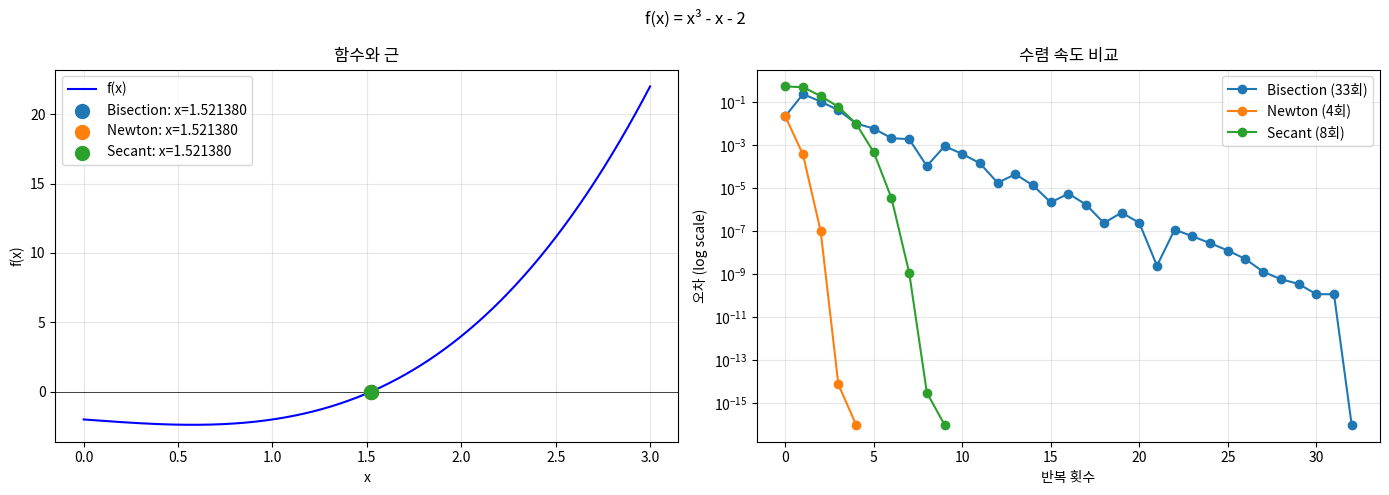

The matplotlib source for this figure:
"""
근 찾기 (Root Finding)
Numerical Root Finding Methods

f(x) = 0 을 만족하는 x를 수치적으로 찾는 방법들입니다.
"""

import numpy as np
import matplotlib.pyplot as plt
from typing import Callable, Tuple, Optional


# =============================================================================
# 1. 이분법 (Bisection Method)
# =============================================================================
def bisection(
    f: Callable[[float], float],
    a: float,
    b: float,
    tol: float = 1e-10,
    max_iter: int = 100
) -> Tuple[float, int, list]:
    """
    이분법으로 f(x) = 0의 근 찾기

    조건: f(a)와 f(b)의 부호가 달라야 함 (중간값 정리)
    수렴 속도: 선형 (매 반복마다 구간 절반)

    Args:
        f: 목표 함수
        a, b: 초기 구간
        tol: 허용 오차
        max_iter: 최대 반복 횟수

    Returns:
        (근, 반복 횟수, 중간값 히스토리)
    """
    if f(a) * f(b) >= 0:
        raise ValueError("f(a)와 f(b)의 부호가 달라야 합니다")

    history = []

    for i in range(max_iter):
        c = (a + b) / 2
        history.append(c)

        if abs(f(c)) < tol or (b - a) / 2 < tol:
            return c, i + 1, history

        if f(a) * f(c) < 0:
            b = c
        else:
            a = c

    return (a + b) / 2, max_iter, history


# =============================================================================
# 2. 뉴턴-랩슨 방법 (Newton-Raphson Method)
# =============================================================================
def newton_raphson(
    f: Callable[[float], float],
    df: Callable[[float], float],
    x0: float,
    tol: float = 1e-10,
    max_iter: int = 100
) -> Tuple[float, int, list]:
    """
    뉴턴-랩슨 방법으로 f(x) = 0의 근 찾기

    x_{n+1} = x_n - f(x_n) / f'(x_n)

    수렴 속도: 2차 (제곱 수렴)
    단점: 도함수 필요, 초기값에 민감

    Args:
        f: 목표 함수
        df: 도함수
        x0: 초기값
        tol: 허용 오차
        max_iter: 최대 반복 횟수

    Returns:
        (근, 반복 횟수, 히스토리)
    """
    x = x0
    history = [x]

    for i in range(max_iter):
        fx = f(x)
        dfx = df(x)

        if abs(dfx) < 1e-15:
            raise ValueError("도함수가 0에 가까움: 발산 위험")

        x_new = x - fx / dfx
        history.append(x_new)

        if abs(x_new - x) < tol:
            return x_new, i + 1, history

        x = x_new

    return x, max_iter, history


# =============================================================================
# 3. 할선법 (Secant Method)
# =============================================================================
def secant(
    f: Callable[[float], float],
    x0: float,
    x1: float,
    tol: float = 1e-10,
    max_iter: int = 100
) -> Tuple[float, int, list]:
    """
    할선법으로 f(x) = 0의 근 찾기

    뉴턴법의 도함수를 차분으로 근사:
    x_{n+1} = x_n - f(x_n) * (x_n - x_{n-1}) / (f(x_n) - f(x_{n-1}))

    수렴 속도: 약 1.618차 (황금비)
    장점: 도함수 불필요

    Args:
        f: 목표 함수
        x0, x1: 두 초기값
        tol: 허용 오차
        max_iter: 최대 반복 횟수

    Returns:
        (근, 반복 횟수, 히스토리)
    """
    history = [x0, x1]

    for i in range(max_iter):
        f0, f1 = f(x0), f(x1)

        if abs(f1 - f0) < 1e-15:
            raise ValueError("분모가 0에 가까움")

        x2 = x1 - f1 * (x1 - x0) / (f1 - f0)
        history.append(x2)

        if abs(x2 - x1) < tol:
            return x2, i + 1, history

        x0, x1 = x1, x2

    return x1, max_iter, history


# =============================================================================
# 4. 고정점 반복법 (Fixed-Point Iteration)
# =============================================================================
def fixed_point(
    g: Callable[[float], float],
    x0: float,
    tol: float = 1e-10,
    max_iter: int = 100
) -> Tuple[float, int, list]:
    """
    고정점 반복: x = g(x)를 만족하는 x 찾기

    f(x) = 0 을 x = g(x) 형태로 변환
    예: x² - 2 = 0  →  x = 2/x 또는 x = (x + 2/x)/2

    수렴 조건: |g'(x*)| < 1

    Args:
        g: 반복 함수
        x0: 초기값
        tol: 허용 오차
        max_iter: 최대 반복 횟수

    Returns:
        (고정점, 반복 횟수, 히스토리)
    """
    x = x0
    history = [x]

    for i in range(max_iter):
        x_new = g(x)
        history.append(x_new)

        if abs(x_new - x) < tol:
            return x_new, i + 1, history

        x = x_new

    return x, max_iter, history


# =============================================================================
# 5. Brent's Method (scipy와 비교)
# =============================================================================
def brents_method(
    f: Callable[[float], float],
    a: float,
    b: float,
    tol: float = 1e-10,
    max_iter: int = 100
) -> Tuple[float, int]:
    """
    Brent's Method (간소화 버전)
    이분법, 할선법, 역2차보간을 조합한 방법

    실무에서는 scipy.optimize.brentq 사용 권장
    """
    fa, fb = f(a), f(b)
    if fa * fb >= 0:
        raise ValueError("f(a)와 f(b)의 부호가 달라야 합니다")

    if abs(fa) < abs(fb):
        a, b = b, a
        fa, fb = fb, fa

    c, fc = a, fa
    d = c  # d 초기화 (첫 iteration에서 사용됨)
    mflag = True

    for i in range(max_iter):
        if fa != fc and fb != fc:
            # 역2차 보간
            s = (a * fb * fc / ((fa - fb) * (fa - fc)) +
                 b * fa * fc / ((fb - fa) * (fb - fc)) +
                 c * fa * fb / ((fc - fa) * (fc - fb)))
        else:
            # 할선법
            s = b - fb * (b - a) / (fb - fa)

        # 조건 체크 후 이분법으로 대체
        conditions = [
            not ((3 * a + b) / 4 <= s <= b or b <= s <= (3 * a + b) / 4),
            mflag and abs(s - b) >= abs(b - c) / 2,
            not mflag and abs(s - b) >= abs(c - d) / 2,
        ]

        if any(conditions):
            s = (a + b) / 2
            mflag = True
        else:
            mflag = False

        fs = f(s)
        d, c, fc = c, b, fb

        if fa * fs < 0:
            b, fb = s, fs
        else:
            a, fa = s, fs

        if abs(fa) < abs(fb):
            a, b = b, a
            fa, fb = fb, fa

        if abs(b - a) < tol or abs(fb) < tol:
            return b, i + 1

    return b, max_iter


# =============================================================================
# 시각화
# =============================================================================
def plot_convergence(f, methods_data, x_range, title="근 찾기 수렴 비교"):
    """수렴 과정 시각화"""
    fig, axes = plt.subplots(1, 2, figsize=(14, 5))

    # 왼쪽: 함수와 근
    x = np.linspace(x_range[0], x_range[1], 500)
    y = [f(xi) for xi in x]
    axes[0].plot(x, y, 'b-', label='f(x)')
    axes[0].axhline(y=0, color='k', linestyle='-', linewidth=0.5)

    colors = plt.cm.tab10.colors
    for i, (name, root, _, history) in enumerate(methods_data):
        axes[0].scatter([root], [0], s=100, color=colors[i], zorder=5, label=f'{name}: x={root:.6f}')

    axes[0].set_xlabel('x')
    axes[0].set_ylabel('f(x)')
    axes[0].set_title('함수와 근')
    axes[0].legend()
    axes[0].grid(True, alpha=0.3)

    # 오른쪽: 수렴 속도
    for i, (name, root, iters, history) in enumerate(methods_data):
        if history:
            errors = [abs(h - root) for h in history]
            errors = [e if e > 1e-16 else 1e-16 for e in errors]
            axes[1].semilogy(errors, 'o-', color=colors[i], label=f'{name} ({iters}회)')

    axes[1].set_xlabel('반복 횟수')
    axes[1].set_ylabel('오차 (log scale)')
    axes[1].set_title('수렴 속도 비교')
    axes[1].legend()
    axes[1].grid(True, alpha=0.3)

    plt.suptitle(title)
    plt.tight_layout()
    plt.savefig('/opt/projects/01_Personal/03_Study/Numerical_Simulation/examples/root_finding.png', dpi=150)
    plt.close()
    print("    그래프 저장: root_finding.png")


# =============================================================================
# 테스트
# =============================================================================
def main():
    print("=" * 60)
    print("근 찾기 (Root Finding) 예제")
    print("=" * 60)

    # 예제 1: f(x) = x³ - x - 2 = 0 (근 ≈ 1.5214)
    print("\n[예제 1] f(x) = x³ - x - 2 = 0")
    print("-" * 40)

    f = lambda x: x**3 - x - 2
    df = lambda x: 3*x**2 - 1

    methods_data = []

    # 이분법
    root, iters, hist = bisection(f, 1, 2)
    methods_data.append(("Bisection", root, iters, hist))
    print(f"이분법:     근 = {root:.10f}, 반복 = {iters}")

    # 뉴턴-랩슨
    root, iters, hist = newton_raphson(f, df, 1.5)
    methods_data.append(("Newton", root, iters, hist))
    print(f"뉴턴-랩슨: 근 = {root:.10f}, 반복 = {iters}")

    # 할선법
    root, iters, hist = secant(f, 1, 2)
    methods_data.append(("Secant", root, iters, hist))
    print(f"할선법:     근 = {root:.10f}, 반복 = {iters}")

    # 시각화
    try:
        plot_convergence(f, methods_data, (0, 3), "f(x) = x³ - x - 2")
    except Exception as e:
        print(f"    그래프 생성 실패: {e}")

    # 예제 2: √2 구하기 (x² - 2 = 0)
    print("\n[예제 2] √2 구하기 (x² - 2 = 0)")
    print("-" * 40)

    f2 = lambda x: x**2 - 2
    df2 = lambda x: 2*x
    g = lambda x: (x + 2/x) / 2  # 바빌로니아 방법

    root, iters, _ = newton_raphson(f2, df2, 1.0)
    print(f"뉴턴-랩슨:   √2 = {root:.15f}, 반복 = {iters}")

    root, iters, _ = fixed_point(g, 1.0)
    print(f"고정점 반복: √2 = {root:.15f}, 반복 = {iters}")

    print(f"실제 √2:        {np.sqrt(2):.15f}")

    # 예제 3: cos(x) = x 고정점
    print("\n[예제 3] cos(x) = x (Dottie Number)")
    print("-" * 40)

    g_cos = lambda x: np.cos(x)
    root, iters, _ = fixed_point(g_cos, 0.5)
    print(f"고정점 x = cos(x): {root:.10f}, 반복 = {iters}")

    print("\n" + "=" * 60)
    print("근 찾기 방법 비교")
    print("=" * 60)
    print("""
    | 방법        | 수렴 속도 | 장점                | 단점                |
    |------------|----------|---------------------|---------------------|
    | 이분법      | 선형     | 항상 수렴, 안정적    | 느림, 구간 필요      |
    | 뉴턴-랩슨   | 2차      | 매우 빠름           | 도함수 필요, 발산 가능|
    | 할선법      | ~1.618차 | 도함수 불필요        | 뉴턴보다 느림        |
    | 고정점반복  | 선형~2차 | 간단                | 수렴 조건 확인 필요   |
    | Brent      | 조합     | 안정 + 빠름         | 구현 복잡           |

    실무 권장:
    - scipy.optimize.brentq: 안정적인 근 찾기
    - scipy.optimize.newton: 뉴턴-랩슨/할선법
    - scipy.optimize.fsolve: 다변수 방정식
    """)


if __name__ == "__main__":
    main()
